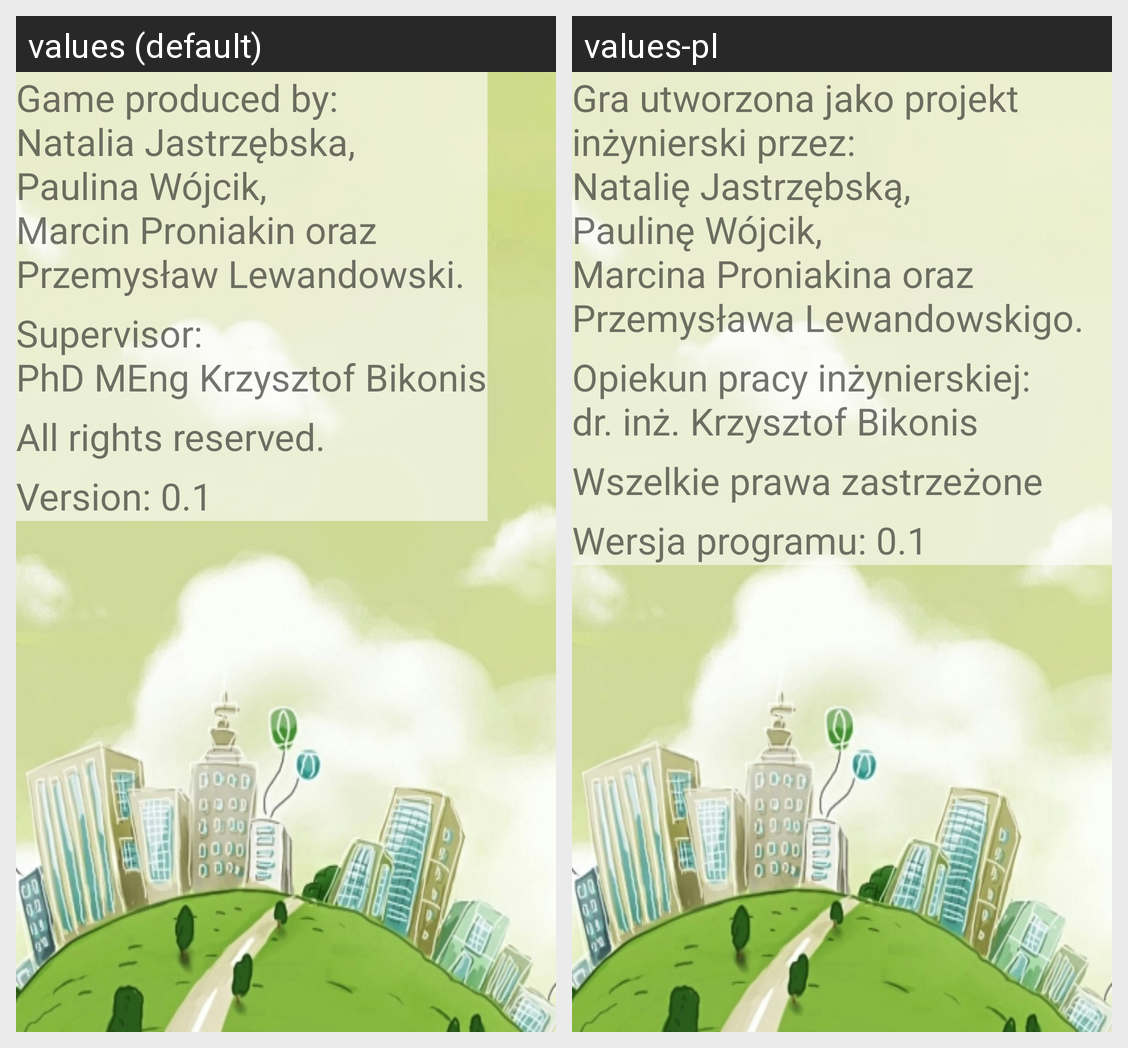

Translations of the strings shown on this Android screen, per locale in the grid:
Android screen res/layout/content_about.xml rendered under 2 locales, left to right: values (default), values-pl. Device: Nexus 5 (rendered at 1080×1920; each locale shown at half size, 540×960, under a caption strip naming it); theme AppTheme.
Strings drawn on this screen, with the default value and each locale's value (text and hints the layout hard-codes, and strings that could not be matched under every locale, appear in the picture but are not listed):

authors
  values: Game produced by:
      Natalia Jastrzębska,
      Paulina Wójcik,
      Marcin Proniakin oraz 
      Przemysław Lewandowski.
  values-pl: Gra utworzona jako projekt inżynierski przez:
      Natalię Jastrzębską,
      Paulinę Wójcik,
      Marcina Proniakina oraz 
      Przemysława Lewandowskigo.

supervisor
  values: Supervisor:
      PhD MEng Krzysztof Bikonis
  values-pl: Opiekun pracy inżynierskiej:
      dr. inż. Krzysztof Bikonis

rights
  values: All rights reserved.
  values-pl: Wszelkie prawa zastrzeżone

version
  values: Version: 0.1
  values-pl: Wersja programu: 0.1
